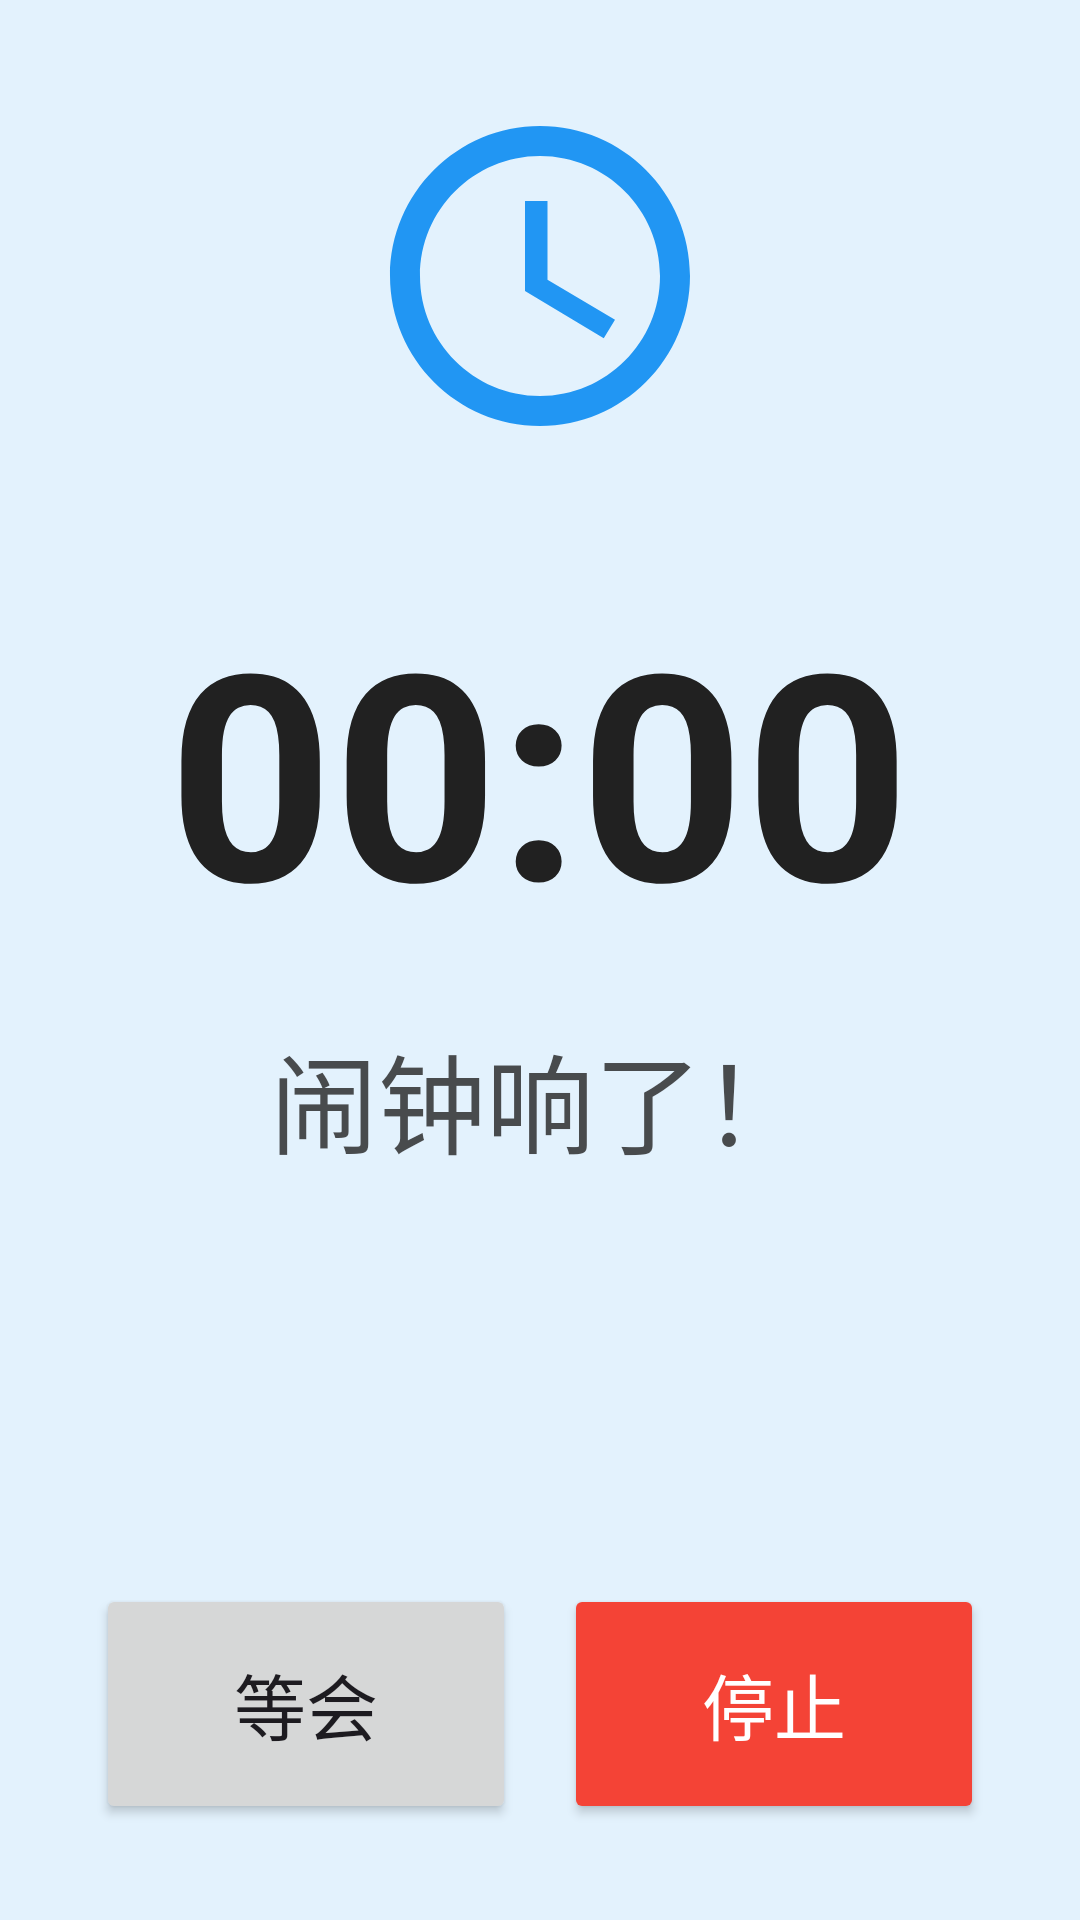

Reconstruct the res/layout file that produces this screen, plus the resources it refers to.
<!-- AndroidManifest.xml: application theme Theme.Clocker -->
<!-- res/layout/activity_alarm_ring.xml -->
<?xml version="1.0" encoding="utf-8"?>
<LinearLayout xmlns:android="http://schemas.android.com/apk/res/android"
    xmlns:app="http://schemas.android.com/apk/res-auto"
    android:layout_width="match_parent"
    android:layout_height="match_parent"
    android:background="@color/blue_100"
    android:gravity="center"
    android:orientation="vertical"
    android:padding="32dp">

    
    <ImageView
        android:id="@+id/alarm_icon"
        android:layout_width="120dp"
        android:layout_height="120dp"
        android:src="@drawable/ic_alarm_on"
        app:tint="@color/blue_500" />

    
    <TextView
        android:id="@+id/time_text"
        android:layout_width="wrap_content"
        android:layout_height="wrap_content"
        android:layout_marginTop="40dp"
        android:text="00:00"
        android:textColor="@color/gray_900"
        android:textSize="96sp"
        android:textStyle="bold" />

    
    <TextView
        android:id="@+id/message_text"
        android:layout_width="wrap_content"
        android:layout_height="wrap_content"
        android:layout_marginTop="20dp"
        android:text="@string/alarm_ringing"
        android:textColor="@color/gray_900"
        android:textSize="36sp"
        android:alpha="0.8" />

    <View
        android:layout_width="0dp"
        android:layout_height="0dp"
        android:layout_weight="1" />

    
    <LinearLayout
        android:layout_width="match_parent"
        android:layout_height="wrap_content"
        android:orientation="horizontal">

        
        <Button
            android:id="@+id/btn_snooze"
            android:layout_width="0dp"
            android:layout_height="80dp"
            android:layout_weight="1"
            android:layout_marginEnd="8dp"
            android:text="@string/snooze"
            android:textSize="24sp"
            app:cornerRadius="16dp"
            app:icon="@drawable/ic_snooze"
            app:iconGravity="textTop"
            app:iconPadding="8dp" />

        
        <Button
            android:id="@+id/btn_stop"
            android:layout_width="0dp"
            android:layout_height="80dp"
            android:layout_weight="1"
            android:layout_marginStart="8dp"
            android:backgroundTint="@color/red_500"
            android:text="@string/stop"
            android:textColor="@color/white"
            android:textSize="24sp"
            app:cornerRadius="16dp"
            app:icon="@drawable/ic_stop"
            app:iconGravity="textTop"
            app:iconPadding="8dp"
            app:iconTint="@color/white" />

    </LinearLayout>

</LinearLayout>
<!-- resources referenced by this layout -->
<resources>
  <color name="blue_100">#FFE3F2FD</color>
  <color name="blue_500">#FF2196F3</color>
  <color name="gray_900">#FF212121</color>
  <color name="red_500">#FFF44336</color>
  <color name="white">#FFFFFFFF</color>
  <!-- drawable ic_alarm_on (drawable) -->
  <vector xmlns:android="http://schemas.android.com/apk/res/android"
      android:width="24dp"
      android:height="24dp"
      android:viewportWidth="24"
      android:viewportHeight="24">
      <path
          android:fillColor="@android:color/black"
          android:pathData="M12,2C6.48,2 2,6.48 2,12s4.48,10 10,10 10,-4.48 10,-10S17.52,2 12,2zM12,20c-4.41,0 -8,-3.59 -8,-8s3.59,-8 8,-8 8,3.59 8,8 -3.59,8 -8,8zM12.5,7H11v6l5.25,3.15 0.75,-1.23 -4.5,-2.67z" />
  </vector>
  <!-- drawable ic_snooze (drawable) -->
  <vector xmlns:android="http://schemas.android.com/apk/res/android"
      android:width="24dp"
      android:height="24dp"
      android:viewportWidth="24"
      android:viewportHeight="24">
      <path
          android:fillColor="@android:color/black"
          android:pathData="M7.55,10.5l1.41,1.41 -3.53,3.54 1.41,1.41 3.54,-3.53 3.53,3.53 1.41,-1.41 -3.53,-3.54 3.53,-3.54 -1.41,-1.41 -3.53,3.54 -3.54,-3.54 -1.41,1.41 3.54,3.54zM13,2.03v2.02c4.39,0.54 7.5,4.53 6.96,8.92 -0.46,3.64 -3.32,6.53 -6.96,6.96v2.02c5.5,-0.55 9.5,-5.43 8.95,-10.93 -0.45,-4.75 -4.22,-8.5 -8.95,-8.99zM13,7v5l4.28,2.54 0.72,-1.21 -3.5,-2.08V7H13z" />
  </vector>
  <string name="alarm_ringing">闹钟响了！</string>
  <string name="snooze">等会</string>
  <string name="stop">停止</string>
  <style name="Theme.Clocker" parent="Theme.Material3.DayNight.NoActionBar">
          <item name="colorPrimary">@color/blue_500</item>
          <item name="colorOnPrimary">@color/white</item>
          <item name="colorPrimaryContainer">@color/blue_100</item>
          <item name="colorOnPrimaryContainer">@color/blue_900</item>
          <item name="colorSecondary">@color/amber_500</item>
          <item name="colorOnSecondary">@color/white</item>
          <item name="colorError">@color/red_500</item>
          <item name="colorOnError">@color/white</item>
          <item name="android:statusBarColor">@android:color/transparent</item>
          <item name="android:windowLightStatusBar">true</item>
      </style>
  <color name="blue_900">#FF0D47A1</color>
  <color name="amber_500">#FFFFC107</color>
</resources>
